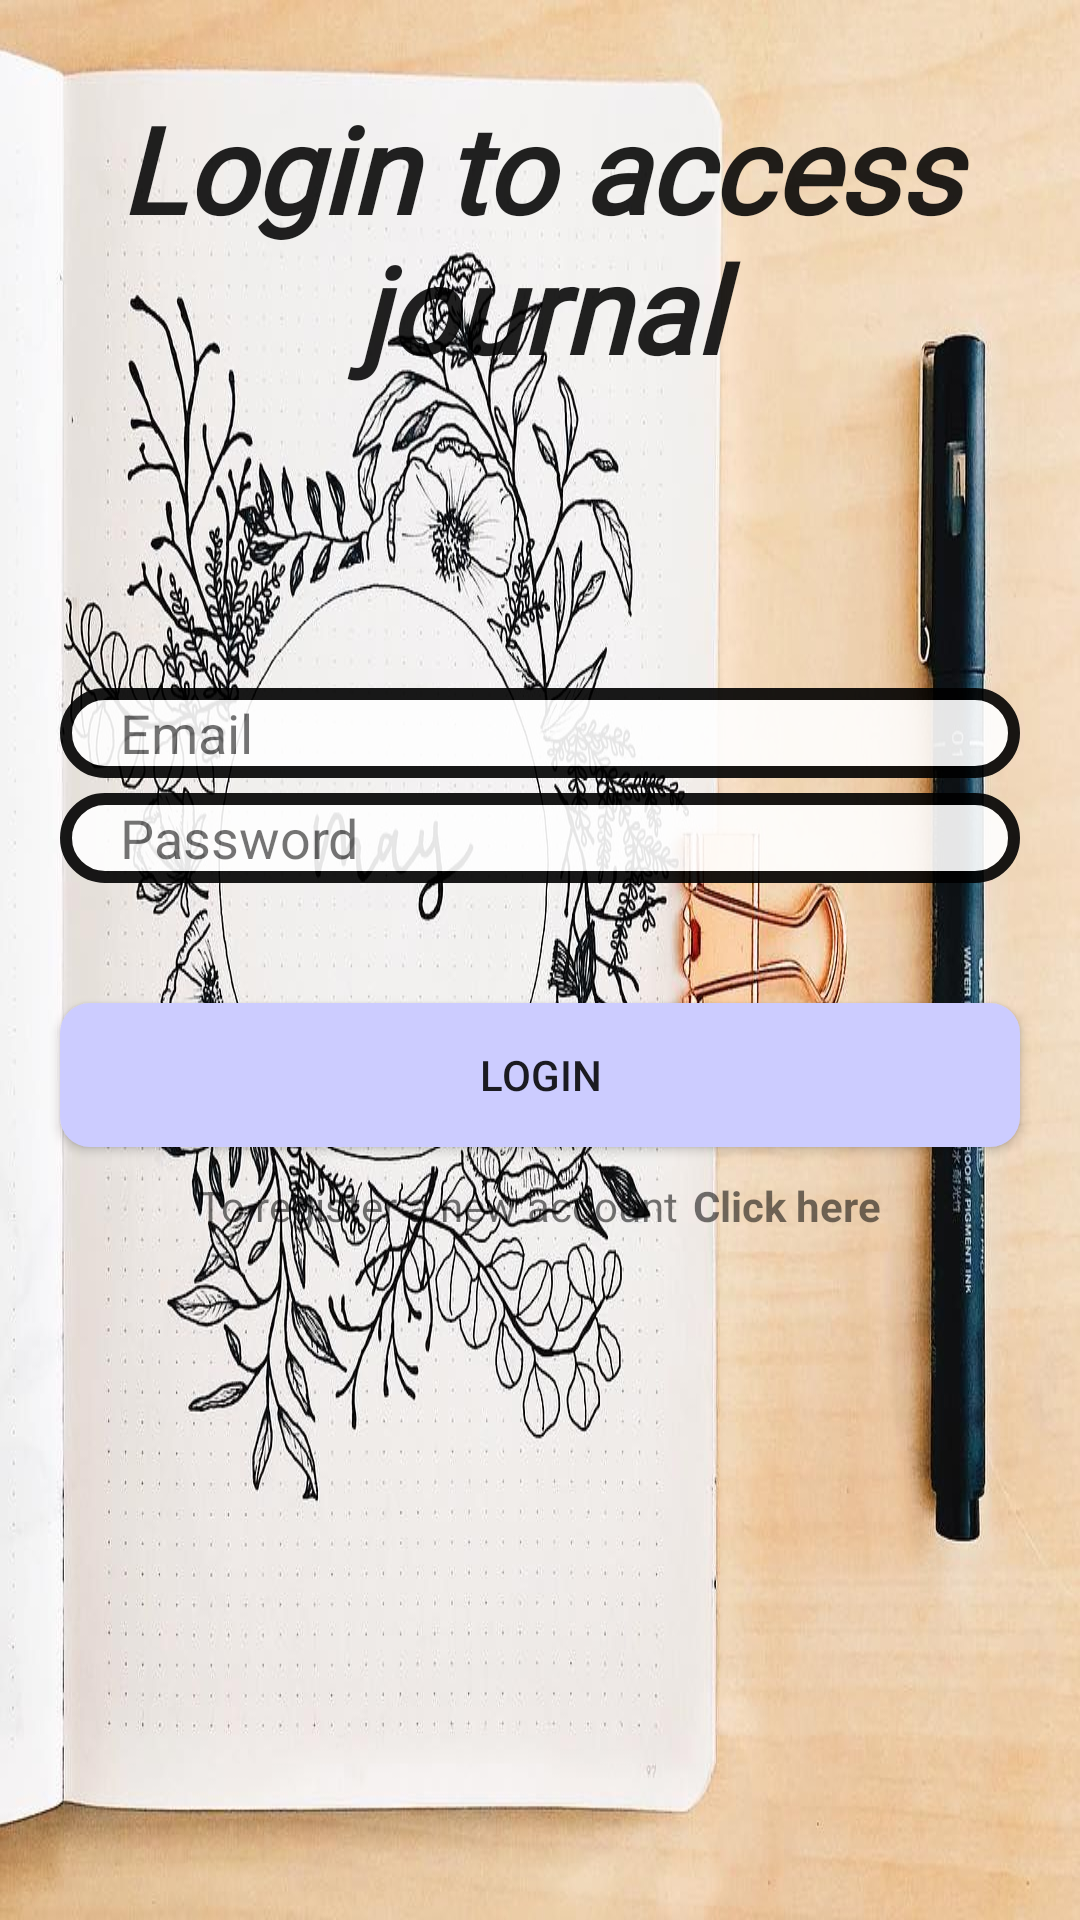

Produce the Android XML layout that renders to this screen, including the resource entries it uses.
<!-- AndroidManifest.xml: application theme Theme.JournalApp -->
<!-- res/layout/activity_login.xml -->
<?xml version="1.0" encoding="utf-8"?>
<LinearLayout xmlns:android="http://schemas.android.com/apk/res/android"
    xmlns:app="http://schemas.android.com/apk/res-auto"
    xmlns:tools="http://schemas.android.com/tools"
    android:layout_width="match_parent"
    android:layout_height="match_parent"
    android:gravity="center"
    android:orientation="vertical"
    android:background="@drawable/cover"
    tools:context=".login">

    <TextView
        android:layout_width="match_parent"
        android:layout_height="wrap_content"
        android:fontFamily="@font/bad_script"
        android:layout_marginTop="-150dp"
        android:gravity="center"
        android:text="Login to access journal"
        android:textAppearance="@style/TextAppearance.AppCompat.Body1"
        android:textSize="40sp"
        android:textStyle="bold|italic" />

    <EditText
        android:layout_marginTop="100dp"
        android:layout_width="match_parent"
        android:layout_height="30dp"
        android:inputType="textEmailAddress"
        android:id="@+id/email"
        android:maxLines="1"
        android:background="@drawable/box"
        android:alpha="0.9"
        android:hint="Email"
        android:layout_marginStart="20dp"
        android:layout_marginEnd="20dp"
        android:paddingStart="20dp"
        android:paddingEnd="0dp"
        />
    <EditText
        android:layout_width="match_parent"
        android:layout_height="30dp"
        android:inputType="textPassword"
        android:id="@+id/password"
        android:background="@drawable/box"
        android:alpha="0.9"
        android:maxLines="1"
        android:hint="Password"
        android:layout_marginStart="20dp"
        android:layout_marginEnd="20dp"
        android:layout_marginTop="5dp"
        android:paddingStart="20dp"
        android:paddingEnd="0dp"
        />
    <Button
        android:layout_width="match_parent"
        android:layout_height="wrap_content"
        android:layout_marginStart="20dp"
        android:layout_marginEnd="20dp"
        android:layout_marginTop="40dp"
        android:text="Login"
        android:background="@drawable/login_registration_button"
        android:id="@+id/login"/>


    <LinearLayout
        android:layout_width="wrap_content"
        android:layout_height="wrap_content"
        android:orientation="horizontal"
        android:layout_gravity="center"
        android:layout_marginTop="10dp">

        <TextView
            android:layout_height="wrap_content"
            android:layout_width="wrap_content"
            android:text="To register a new account"
            />
        <TextView
            android:layout_marginStart="5dp"
            android:id="@+id/signuppg"
            android:layout_width="wrap_content"
            android:layout_height="wrap_content"
            android:text="Click here"
            android:textStyle="bold"
            />
    </LinearLayout>

</LinearLayout>
<!-- resources referenced by this layout -->
<resources>
  <!-- drawable box (drawable) -->
  <?xml version="1.0" encoding="utf-8"?>
  <shape xmlns:android="http://schemas.android.com/apk/res/android"
      android:shape="rectangle">
      <solid
          android:color="@color/white"/>
      <stroke android:width="4dp" android:color="@color/black"/>
      <corners android:radius="15dp"/>
  
  </shape>
  <!-- drawable cover: jpg bitmap (drawable, 155275 bytes) -->
  <!-- drawable login_registration_button (drawable) -->
  <?xml version="1.0" encoding="utf-8"?>
  <shape xmlns:android="http://schemas.android.com/apk/res/android" android:shape="rectangle">
      <solid android:color="#CCCCFF"
          />
      <corners android:radius="10dp"/>
  </shape>
  <style name="Theme.JournalApp" parent="Theme.AppCompat.DayNight.NoActionBar">
  
  
  
  
          
          <item name="colorPrimary">@color/purple_500</item>
          <item name="colorPrimaryVariant">@color/purple_700</item>
          <item name="colorOnPrimary">@color/white</item>
          
          <item name="colorSecondary">@color/teal_200</item>
          <item name="colorSecondaryVariant">@color/teal_700</item>
          <item name="colorOnSecondary">@color/black</item>
          
          <item name="android:statusBarColor" tools:targetApi="l">?attr/colorPrimaryVariant</item>
          
      </style>
  <!-- not gathered from this repository: default colours our renderer supplied (Android Studio template values) -->
  <color name="purple_500">#FF6200EE</color>
  <color name="purple_700">#FF3700B3</color>
  <color name="teal_200">#FF03DAC5</color>
  <color name="teal_700">#FF018786</color>
  <color name="black">#FF000000</color>
  <color name="white">#FFFFFFFF</color>
</resources>
